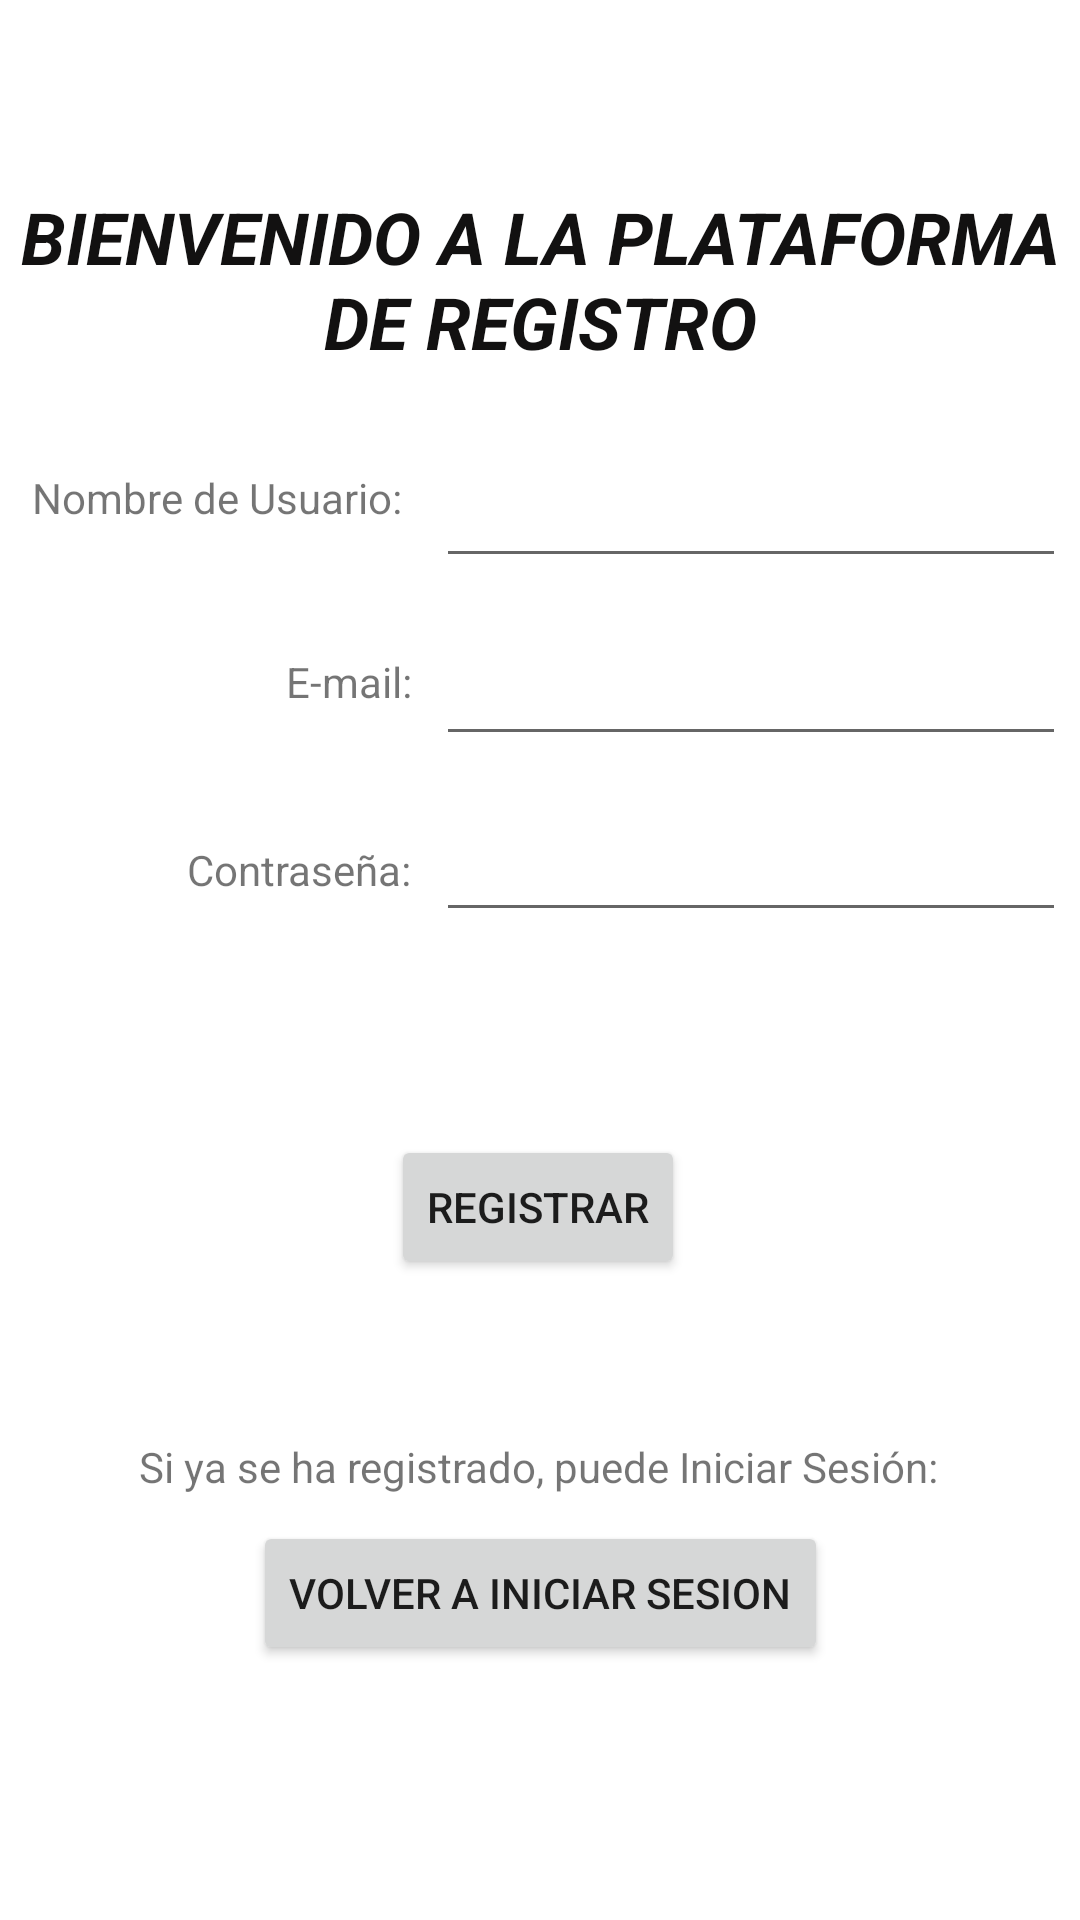

Android layout source for this screen:
<!-- AndroidManifest.xml: application theme Theme.Lab4GX -->
<!-- res/layout/fragment_register.xml -->
<?xml version="1.0" encoding="utf-8"?>
<FrameLayout xmlns:android="http://schemas.android.com/apk/res/android"
    xmlns:app="http://schemas.android.com/apk/res-auto"
    xmlns:tools="http://schemas.android.com/tools"
    android:layout_width="match_parent"
    android:layout_height="match_parent"
    tools:context=".RegisterFragment">

    

    <androidx.constraintlayout.widget.ConstraintLayout
        android:layout_width="match_parent"
        android:layout_height="match_parent">

        <TextView
            android:id="@+id/textView4"
            android:layout_width="wrap_content"
            android:layout_height="wrap_content"
            android:text="Nombre de Usuario: "
            android:textSize="14sp"
            app:layout_constraintBottom_toBottomOf="parent"
            app:layout_constraintEnd_toEndOf="parent"
            app:layout_constraintHorizontal_bias="0.046"
            app:layout_constraintStart_toStartOf="parent"
            app:layout_constraintTop_toTopOf="parent"
            app:layout_constraintVertical_bias="0.252" />

        <TextView
            android:id="@+id/textView5"
            android:layout_width="wrap_content"
            android:layout_height="20dp"
            android:text="E-mail:"
            android:textSize="14sp"
            app:layout_constraintBottom_toBottomOf="parent"
            app:layout_constraintEnd_toEndOf="@+id/textView4"
            app:layout_constraintHorizontal_bias="1.0"
            app:layout_constraintStart_toStartOf="parent"
            app:layout_constraintTop_toBottomOf="@+id/textView4"
            app:layout_constraintVertical_bias="0.095" />

        <TextView
            android:id="@+id/textView6"
            android:layout_width="wrap_content"
            android:layout_height="wrap_content"
            android:text="Contraseña:"
            android:textSize="14sp"
            app:layout_constraintBottom_toBottomOf="parent"
            app:layout_constraintEnd_toEndOf="@+id/textView5"
            app:layout_constraintHorizontal_bias="1.0"
            app:layout_constraintStart_toStartOf="parent"
            app:layout_constraintTop_toBottomOf="@+id/textView5"
            app:layout_constraintVertical_bias="0.111" />

        <EditText
            android:id="@+id/editTextNombreUsuario"
            android:layout_width="wrap_content"
            android:layout_height="wrap_content"
            android:ems="10"
            android:inputType="textPersonName"
            app:layout_constraintBottom_toBottomOf="@+id/textView4"
            app:layout_constraintEnd_toEndOf="parent"
            app:layout_constraintHorizontal_bias="0.634"
            app:layout_constraintStart_toEndOf="@+id/textView4"
            app:layout_constraintTop_toTopOf="@+id/textView4"
            app:layout_constraintVertical_bias="0.233" />

        <EditText
            android:id="@+id/editTextEmail"
            android:layout_width="wrap_content"
            android:layout_height="wrap_content"
            android:ems="10"
            android:inputType="textPersonName"
            app:layout_constraintBottom_toBottomOf="@+id/textView5"
            app:layout_constraintEnd_toEndOf="@+id/editTextNombreUsuario"
            app:layout_constraintStart_toStartOf="@+id/editTextNombreUsuario"
            app:layout_constraintTop_toTopOf="@+id/textView5"
            app:layout_constraintVertical_bias="0.333" />

        <TextView
            android:id="@+id/textView7"
            android:layout_width="wrap_content"
            android:layout_height="wrap_content"
            android:text="BIENVENIDO A LA PLATAFORMA DE REGISTRO"
            android:textAlignment="center"
            android:textColor="#121111"
            android:textSize="24sp"
            android:textStyle="bold|italic"
            app:layout_constraintBottom_toBottomOf="parent"
            app:layout_constraintEnd_toEndOf="parent"
            app:layout_constraintHorizontal_bias="0.615"
            app:layout_constraintStart_toStartOf="parent"
            app:layout_constraintTop_toTopOf="parent"
            app:layout_constraintVertical_bias="0.108" />

        <Button
            android:id="@+id/buttonRegistrar"
            android:layout_width="wrap_content"
            android:layout_height="wrap_content"
            android:onClick="registrarUsuario"
            android:text="Registrar"
            app:layout_constraintBottom_toBottomOf="parent"
            app:layout_constraintEnd_toEndOf="parent"
            app:layout_constraintHorizontal_bias="0.498"
            app:layout_constraintStart_toStartOf="parent"
            app:layout_constraintTop_toBottomOf="@+id/textView7"
            app:layout_constraintVertical_bias="0.544" />

        <Button
            android:id="@+id/buttonIniciarSesion"
            android:layout_width="wrap_content"
            android:layout_height="wrap_content"
            android:onClick="volvemosAlLogin"
            android:text="Volver A Iniciar Sesion"
            app:layout_constraintBottom_toBottomOf="parent"
            app:layout_constraintEnd_toEndOf="parent"
            app:layout_constraintStart_toStartOf="parent"
            app:layout_constraintTop_toBottomOf="@+id/buttonRegistrar"
            app:layout_constraintVertical_bias="0.487" />

        <TextView
            android:id="@+id/textView8"
            android:layout_width="wrap_content"
            android:layout_height="wrap_content"
            android:text="Si ya se ha registrado, puede Iniciar Sesión:"
            app:layout_constraintBottom_toTopOf="@+id/buttonIniciarSesion"
            app:layout_constraintEnd_toEndOf="parent"
            app:layout_constraintHorizontal_bias="0.497"
            app:layout_constraintStart_toStartOf="parent"
            app:layout_constraintTop_toBottomOf="@+id/buttonRegistrar"
            app:layout_constraintVertical_bias="0.857" />

        <EditText
            android:id="@+id/editTextContrasena"
            android:layout_width="wrap_content"
            android:layout_height="wrap_content"
            android:ems="10"
            android:inputType="textPassword"
            app:layout_constraintBottom_toBottomOf="@+id/textView6"
            app:layout_constraintEnd_toEndOf="@+id/editTextEmail"
            app:layout_constraintStart_toStartOf="@+id/editTextEmail"
            app:layout_constraintTop_toTopOf="@+id/textView6" />
    </androidx.constraintlayout.widget.ConstraintLayout>

</FrameLayout>
<!-- resources referenced by this layout -->
<resources>
  <style name="Theme.Lab4GX" parent="Theme.MaterialComponents.DayNight.DarkActionBar">
          
          <item name="colorPrimary">@color/purple_500</item>
          <item name="colorPrimaryVariant">@color/purple_700</item>
          <item name="colorOnPrimary">@color/white</item>
          
          <item name="colorSecondary">@color/teal_200</item>
          <item name="colorSecondaryVariant">@color/teal_700</item>
          <item name="colorOnSecondary">@color/black</item>
          
          <item name="android:statusBarColor" tools:targetApi="l">?attr/colorPrimaryVariant</item>
          
      </style>
  <!-- not gathered from this repository: default colours our renderer supplied (Android Studio template values) -->
  <color name="purple_500">#FF6200EE</color>
  <color name="purple_700">#FF3700B3</color>
  <color name="teal_200">#FF03DAC5</color>
  <color name="teal_700">#FF018786</color>
  <color name="black">#FF000000</color>
  <color name="white">#FFFFFFFF</color>
</resources>
